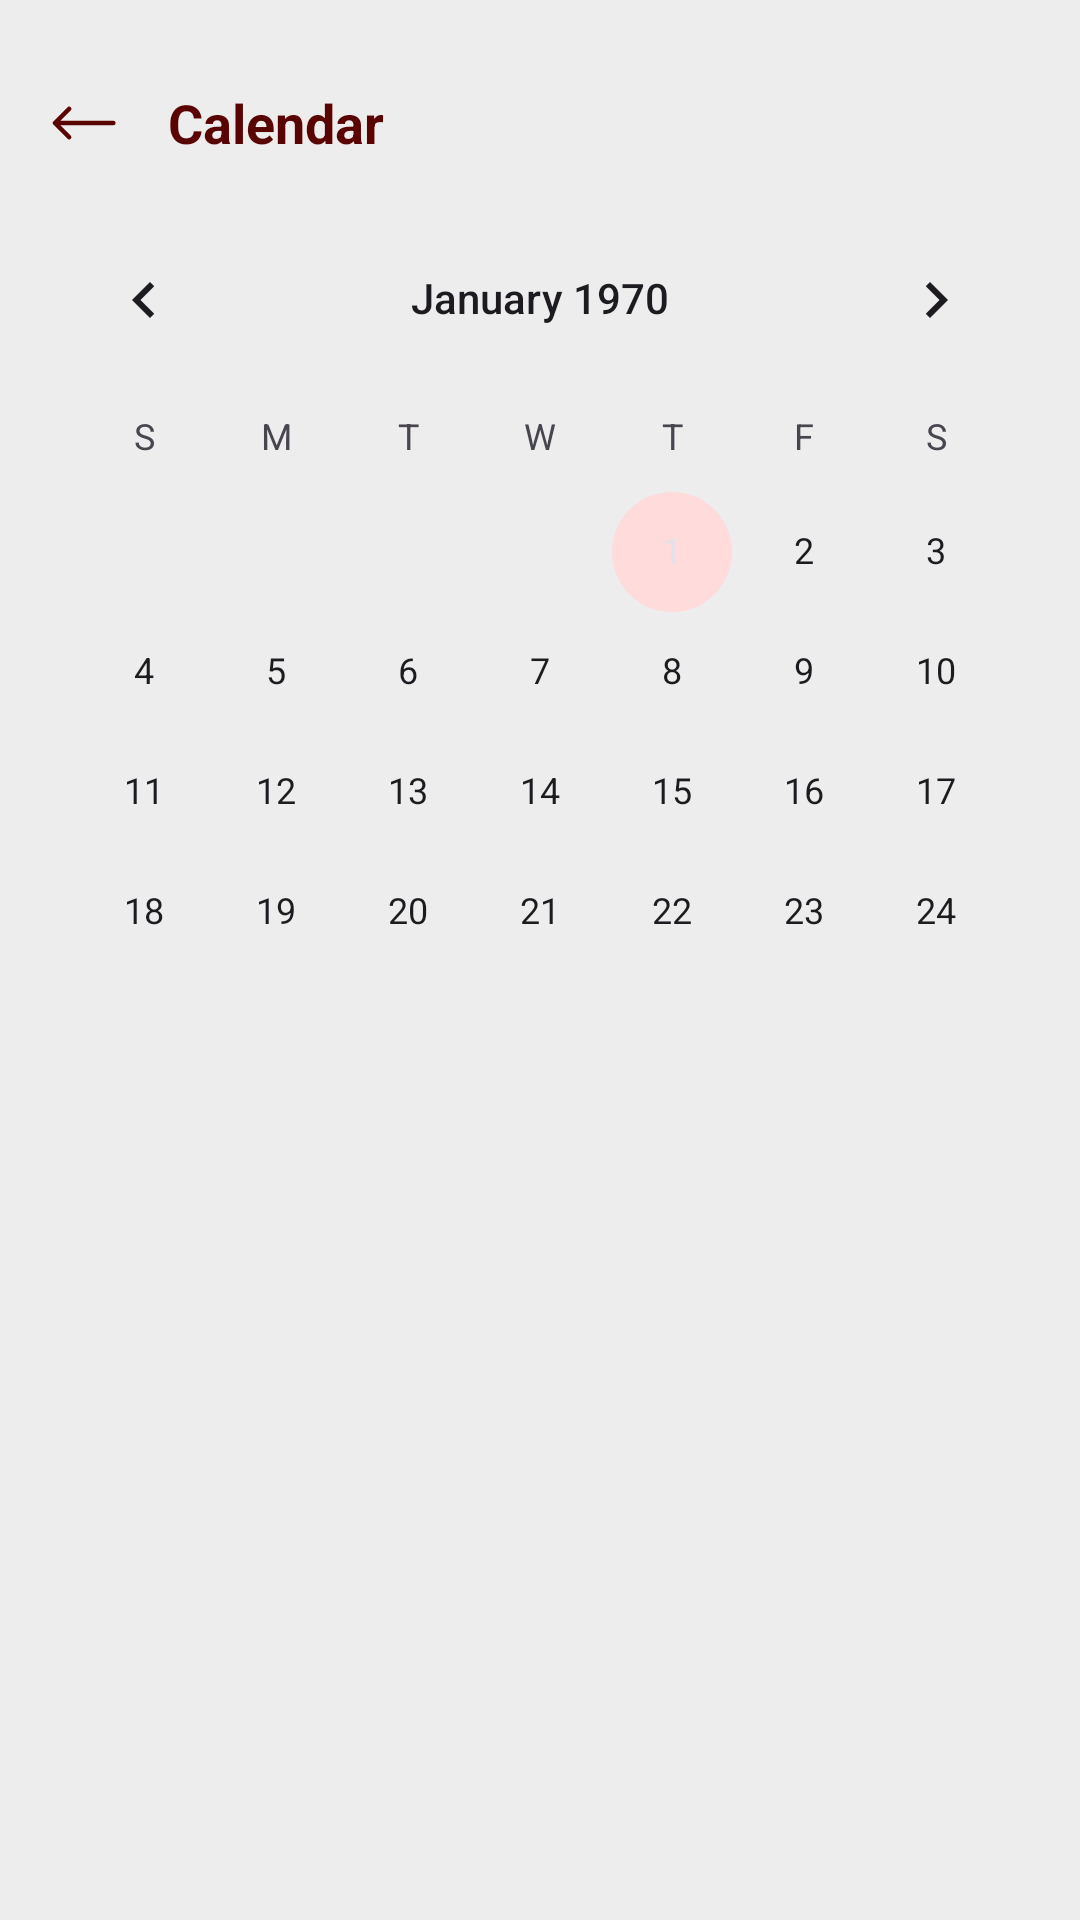

Android layout source for this screen:
<!-- AndroidManifest.xml: application theme Theme.MealPlanner -->
<!-- res/layout/activity_calendar.xml -->
<?xml version="1.0" encoding="utf-8"?>
<LinearLayout xmlns:android="http://schemas.android.com/apk/res/android"
    xmlns:app="http://schemas.android.com/apk/res-auto"
    xmlns:tools="http://schemas.android.com/tools"
    android:layout_width="match_parent"
    android:layout_height="match_parent"
    android:background="@color/white_gray"
    android:orientation="vertical"
    android:weightSum="11"
    tools:context="calendar.calendarView.CalendarActivity">

    <LinearLayout
        android:layout_width="match_parent"
        android:layout_height="50dp"
        android:layout_marginStart="16dp"
        android:layout_marginTop="16dp"
        android:layout_marginEnd="16dp"
        android:orientation="horizontal">

        <ImageView
            android:id="@+id/returnArrow3ID"
            android:layout_width="wrap_content"
            android:layout_height="50dp"
            app:srcCompat="@drawable/back_icon" />

        <TextView
            android:id="@+id/textView6"
            android:layout_width="wrap_content"
            android:layout_height="50dp"
            android:layout_weight="1"
            android:gravity="center_vertical"
            android:paddingStart="16dp"
            android:text="@string/calendar"
            android:textColor="@color/dark_color"
            android:textSize="18sp"
            android:textStyle="bold" />
    </LinearLayout>

    <CalendarView
        android:id="@+id/calendarViewID"
        android:layout_width="wrap_content"
        android:layout_height="0dp"
        android:layout_gravity="center"
        android:layout_weight="5" />

    <androidx.recyclerview.widget.RecyclerView
        android:id="@+id/calendarRecycleID"
        android:layout_width="match_parent"
        android:layout_height="0dp"
        android:layout_marginStart="24dp"
        android:layout_marginEnd="24dp"
        android:layout_weight="6" />
</LinearLayout>
<!-- resources referenced by this layout -->
<resources>
  <color name="dark_color">#FF590303</color>
  <color name="white_gray">#EEEDED</color>
  <!-- drawable back_icon (drawable) -->
  <vector android:height="24dp" android:viewportHeight="32"
      android:viewportWidth="32" android:width="24dp" xmlns:android="http://schemas.android.com/apk/res/android">
      <path android:fillColor="#FF590303" android:pathData="M10.1,23a1,1 0,0 0,0 -1.41L5.5,17H29.05a1,1 0,0 0,0 -2H5.53l4.57,-4.57A1,1 0,0 0,8.68 9L2.32,15.37a0.9,0.9 0,0 0,0 1.27L8.68,23A1,1 0,0 0,10.1 23Z"/>
  </vector>
  <string name="calendar">Calendar</string>
  <style name="Theme.MealPlanner" parent="Base.Theme.MealPlanner" />
  <style name="Base.Theme.MealPlanner" parent="Theme.Material3.DayNight.NoActionBar">
          
          <item name="colorPrimary">@color/dark_color</item>
          <item name="colorSecondary">@color/white_red</item>
      </style>
  <color name="white_red">#FFDBDB</color>
</resources>
